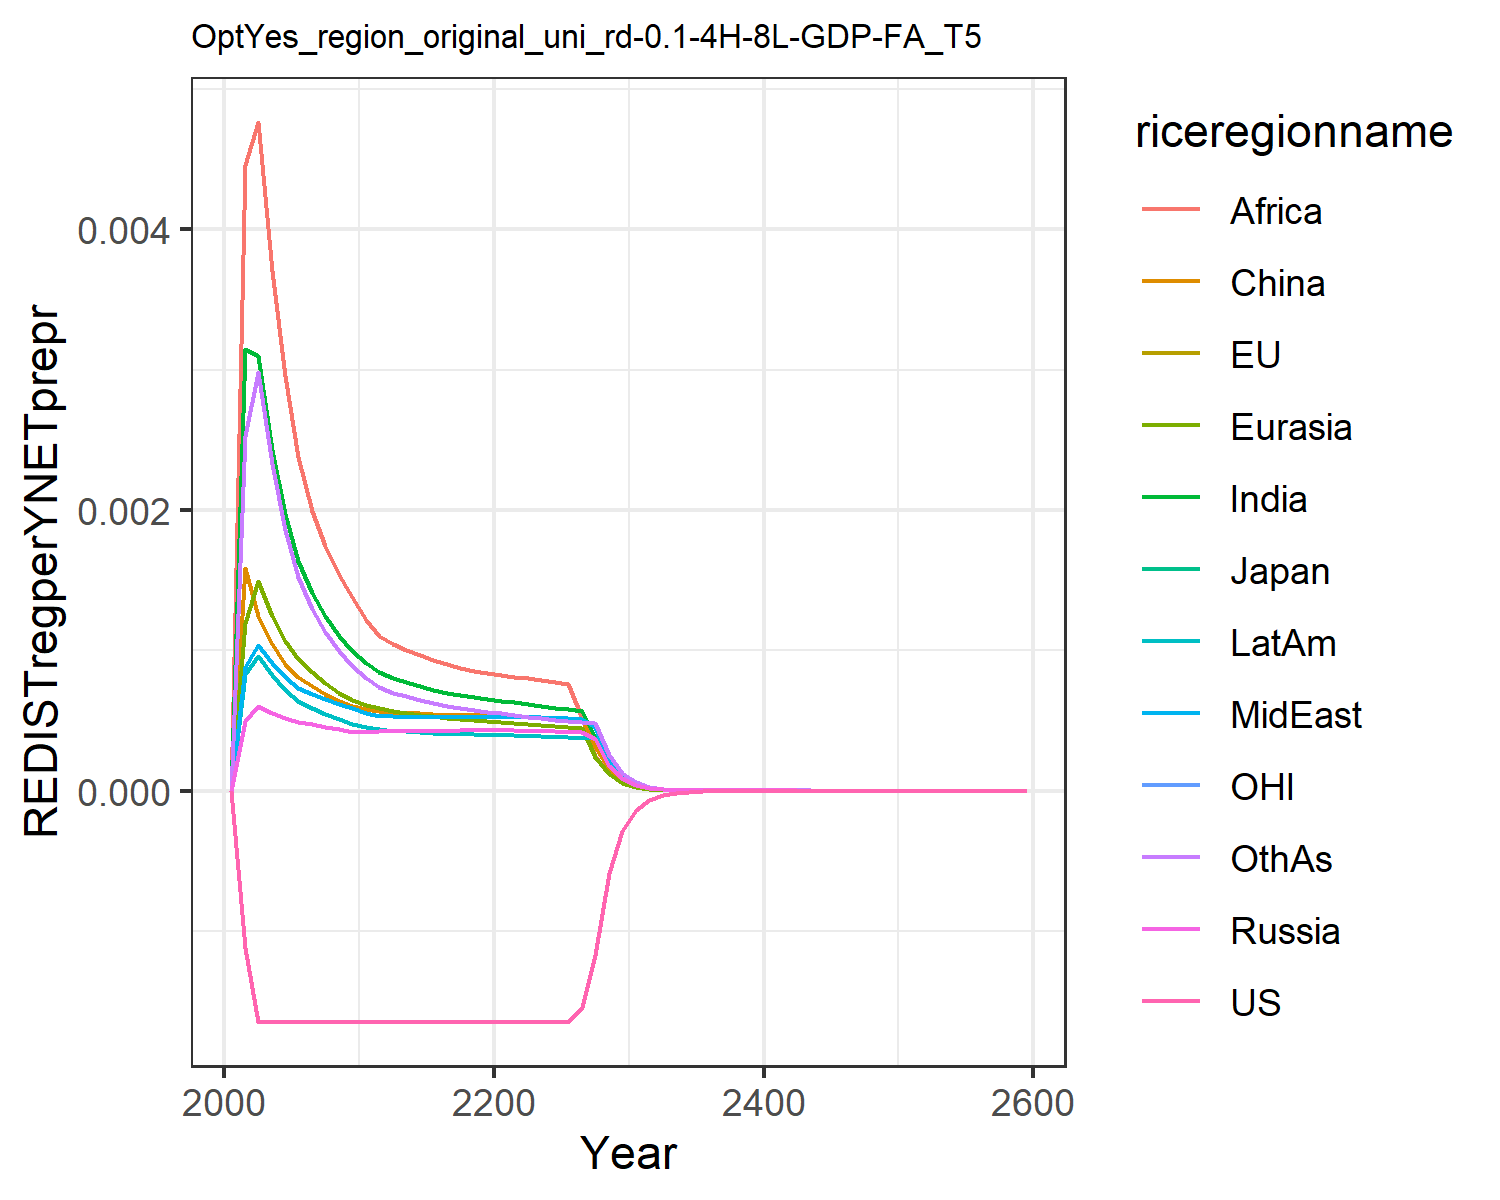

The table this chart was drawn from, first rows:
0.0, 0.0, 0.0, 0.0, 0.0, 0.0, 0.0, 0.0, 0.0, 0.0, 0.0, 0.0
-0.00112, -0.00112, -0.00112, 0.0004959, 0.001193, 0.001589, 0.003146, 0.000878, 0.004456, 0.0008269, -0.00112, 0.002524
-0.001647, -0.001647, -0.001647, 0.0006027, 0.001491, 0.001243, 0.003097, 0.001037, 0.004763, 0.0009616, -0.001647, 0.002981
-0.001647, -0.001647, -0.001648, 0.0005501, 0.001242, 0.001046, 0.002429, 0.0009088, 0.003699, 0.0008236, -0.001647, 0.002325
-0.001647, -0.001648, -0.001648, 0.0005142, 0.001063, 0.0009051, 0.001971, 0.0008113, 0.002955, 0.0007153, -0.001647, 0.001859
-0.001648, -0.001648, -0.001648, 0.0004916, 0.0009363, 0.0008096, 0.001637, 0.000734, 0.002378, 0.000638, -0.001648, 0.001523
-0.001648, -0.001648, -0.001648, 0.0004735, 0.0008436, 0.0007467, 0.001409, 0.0006852, 0.001993, 0.0005861, -0.001648, 0.001295
-0.001648, -0.001648, -0.001648, 0.0004535, 0.0007639, 0.000689, 0.00124, 0.0006489, 0.001741, 0.0005432, -0.001648, 0.00113
-0.001648, -0.001648, -0.001648, 0.0004356, 0.0006976, 0.0006404, 0.001104, 0.0006169, 0.001539, 0.0005063, -0.001648, 0.0009976
-0.001648, -0.001648, -0.001648, 0.0004194, 0.0006416, 0.000599, 0.000992, 0.0005885, 0.001376, 0.0004745, -0.001648, 0.0008904
-0.001648, -0.001648, -0.001648, 0.0004193, 0.0006087, 0.0005782, 0.000906, 0.0005549, 0.001217, 0.0004507, -0.001648, 0.0008018
-0.001648, -0.001648, -0.001648, 0.0004265, 0.0005901, 0.0005696, 0.0008472, 0.0005329, 0.001103, 0.0004368, -0.001648, 0.0007395
-0.001648, -0.001648, -0.001648, 0.0004253, 0.0005694, 0.0005556, 0.0008029, 0.0005287, 0.001041, 0.0004275, -0.001648, 0.0006959
-0.001648, -0.001648, -0.001648, 0.0004253, 0.0005544, 0.0005536, 0.0007721, 0.0005264, 0.001, 0.000421, -0.001648, 0.0006707
-0.001648, -0.001648, -0.001648, 0.0004256, 0.0005407, 0.0005492, 0.0007435, 0.0005246, 0.0009622, 0.0004152, -0.001648, 0.0006455
-0.001648, -0.001648, -0.001648, 0.0004263, 0.0005286, 0.0005447, 0.0007183, 0.0005234, 0.000928, 0.0004102, -0.001648, 0.0006227
-0.001648, -0.001648, -0.001648, 0.0004275, 0.0005184, 0.0005408, 0.0006966, 0.0005227, 0.0008985, 0.0004061, -0.001648, 0.0006027
-0.001648, -0.001648, -0.001648, 0.0004292, 0.00051, 0.0005379, 0.0006782, 0.0005227, 0.0008735, 0.0004028, -0.001648, 0.0005858
-0.001648, -0.001648, -0.001648, 0.0004313, 0.0005031, 0.0005361, 0.0006629, 0.0005233, 0.0008526, 0.0004005, -0.001648, 0.0005714
-0.001648, -0.001648, -0.001648, 0.0004338, 0.0004977, 0.0005354, 0.00065, 0.0005246, 0.0008353, 0.0003989, -0.001648, 0.0005593
-0.001648, -0.001648, -0.001648, 0.0004332, 0.0004917, 0.0005335, 0.0006403, 0.000527, 0.0008226, 0.0003981, -0.001648, 0.0005499
-0.001648, -0.001648, -0.001648, 0.0004298, 0.0004839, 0.0005294, 0.0006299, 0.0005276, 0.0008093, 0.0003961, -0.001648, 0.00054
-0.001648, -0.001648, -0.001648, 0.0004264, 0.0004751, 0.0005239, 0.0006158, 0.0005243, 0.0007991, 0.0003916, -0.001648, 0.0005274
-0.001648, -0.001648, -0.001648, 0.0004234, 0.0004672, 0.000519, 0.0006026, 0.0005207, 0.0007843, 0.0003871, -0.001648, 0.0005156
-0.001648, -0.001648, -0.001648, 0.0004208, 0.0004599, 0.0005147, 0.0005904, 0.0005171, 0.0007698, 0.0003829, -0.001648, 0.0005049
-0.001648, -0.001648, -0.001648, 0.0004185, 0.0004535, 0.0005109, 0.0005795, 0.0005137, 0.0007564, 0.000379, -0.001648, 0.0004953
-0.001542, -0.001542, -0.001542, 0.0004164, 0.0004477, 0.0005077, 0.0005697, 0.0005106, 0.0005185, 0.0003755, -0.001542, 0.0004868
-0.001174, -0.001174, -0.001174, 0.0003683, 0.0002387, 0.0003109, 0.0003848, 0.0004503, 0.0002492, 0.0003722, -0.001174, 0.0004792
-0.0005885, -0.0005885, -0.0005885, 0.0001778, 0.0001147, 0.0001498, 0.0001851, 0.0002173, 0.00012, 0.0001874, -0.0005885, 0.0002522
-0.0002864, -0.0002864, -0.0002864, 8.590044441722337e-5, 5.5201922598250986e-5, 7.229259623464045e-5, 8.911773771419006e-5, 0.000105, 5.7855367430921125e-5, 9.060869982944611e-5, -0.0002864, 0.0001217
-0.0001392, -0.0001392, -0.0001392, 4.1467073888375535e-5, 2.6551939839391323e-5, 3.484814063588485e-5, 4.2898809012268725e-5, 5.070662664834849e-5, 2.787939217552149e-5, 4.376693645075567e-5, -0.0001392, 5.87163908257955e-5
-6.765582652996715e-5, -6.765580987104386e-5, -6.76558063209525e-5, 2.0026818469788127e-5, 1.2781942081415474e-5, 1.6810639602692725e-5, 2.0667039468661982e-5, 2.449863188576366e-5, 1.3445053711559027e-5, 2.114827419333743e-5, -6.765582189872137e-5, 2.8344214557005726e-5
-3.2947359660243877e-5, -3.294735743370011e-5, -3.294735640906988e-5, 9.69602770845523e-6, 6.170074142605788e-6, 8.135155023410156e-6, 9.982606814662738e-6, 1.1862813751526147e-5, 6.500854424293075e-6, 1.0244993473770175e-5, -3.2947359893408106e-5, 1.3716408837489806e-5
-1.605232926274226e-5, -1.6052328891957114e-5, -1.6052328627941948e-5, 4.698795355449431e-6, 2.9820840837234718e-6, 3.9417820514225275e-6, 4.8275043455977595e-6, 5.749577653087081e-6, 3.146890465880464e-6, 4.96756105008646e-6, -1.6052329423942644e-5, 6.644802104729904e-6
-7.823133766080821e-6, -7.823133705324054e-6, -7.823133637761836e-6, 2.2788176346476616e-6, 1.4427388030214806e-6, 1.9119000496164066e-6, 2.3367980451144886e-6, 2.7887412522142208e-6, 1.5247814512376424e-6, 2.4103511557765257e-6, -7.823133822000215e-6, 3.2218294033183762e-6
-3.8133267791840664e-6, -3.8133267697304986e-6, -3.813326752629479e-6, 1.1058270897126257e-6, 6.986372446155365e-7, 9.281363590906934e-7, 1.1320751782246555e-6, 1.3534792978725168e-6, 7.394103977655498e-7, 1.1702162964688675e-6, -3.8133267955436036e-6, 1.5633005783819417e-6
-1.8590204833525825e-6, -1.8590204820653277e-6, -1.8590204777725658e-6, 5.369069150214123e-7, 3.3862520959784374e-7, 4.5090053894960667e-7, 5.488296646183955e-7, 6.572462049285574e-7, 3.588136787411664e-7, 5.684219931776398e-7, -1.8590204878124564e-6, 7.59029689838291e-7
-9.06365998153526e-7, -9.063659980396929e-7, -9.063659969693475e-7, 2.6085585102063833e-7, 1.6418102646276197e-7, 2.1919587662795584e-7, 2.6623858601348735e-7, 3.193070222166944e-7, 1.7423172235719363e-7, 2.762212386197916e-7, -9.063659993256087e-7, 3.687380790261089e-7
-4.419437977802213e-7, -4.4194379779266477e-7, -4.4194379752728876e-7, 1.2674770846965543e-7, 7.970768794060145e-8, 1.0663044041345938e-7, 1.292299271939104e-7, 1.5519276038981468e-7, 8.46562888504237e-8, 1.3427451450014864e-7, -4.41943798081589e-7, 1.792226938996719e-7
-2.155104349509313e-7, -2.1551043496215048e-7, -2.1551043489666806e-7, 6.166405825195612e-8, 3.8691833823796156e-8, 5.189574230006287e-8, 6.276433558411433e-8, 7.545858471493378e-8, 4.114940602921273e-8, 6.529803025617297e-8, -2.1551043502730894e-7, 8.715231415284927e-8
-1.0510308798669806e-7, -1.0510308799111166e-7, -1.0510308797501916e-7, 2.995915317717757e-8, 1.8842231756497406e-8, 2.5269155942874715e-8, 3.0487026417551934e-8, 3.669988203776597e-8, 2.0022436601437106e-8, 3.1777001430962414e-8, -1.0510308800585718e-7, 4.23974155855449e-8
-3.5685709042041195e-7, -3.568570904303045e-7, -3.568570904028692e-7, 1.0148411450641138e-7, 6.352564721161599e-8, 8.56987349570401e-8, 1.0319361408347406e-7, 1.243464655791967e-7, 6.778954681080022e-8, 1.0761128471155334e-7, -3.5685709045361067e-7, 1.4367540113754597e-7
-1.7402645158696405e-7, -1.740264516071847e-7, -1.740264515605621e-7, 4.9375573231870774e-8, 3.0875278505066264e-8, 4.1758095216698645e-8, 5.017202929609845e-8, 6.051219144939416e-8, 3.299007444775841e-8, 5.236916560947029e-8, -1.7402645164412914e-7, 6.993897775041247e-8
-8.486893886902682e-8, -8.486893887465774e-8, -8.486893886330883e-8, 2.4028487015541898e-8, 1.5011294319912084e-8, 2.035410698933394e-8, 2.4401131217334943e-8, 2.9454810729140106e-8, 1.60598800782912e-8, 2.5490854912360234e-8, -8.486893888309367e-8, 3.405513871140227e-8
-4.1389825532726466e-8, -4.1389825534241913e-8, -4.1389825531485715e-8, 1.1695823156789363e-8, 7.300560968351083e-9, 9.924166540204045e-9, 1.187090190916395e-8, 1.4340458890790514e-8, 7.820344069739305e-9, 1.241008848351692e-8, -4.1389825536173685e-8, 1.658670968206553e-8
-2.0185918976427166e-8, -2.0185918976825437e-8, -2.0185918976157406e-8, 5.693983515220528e-9, 3.5515017189182577e-9, 4.8400926180609034e-9, 5.776574712658486e-9, 6.983191411653767e-9, 3.809092759689064e-9, 6.042809058329949e-9, -2.0185918977269024e-8, 8.080551930092798e-9
-9.844927365554417e-9, -9.844927365657279e-9, -9.844927365495646e-9, 2.772519082012493e-9, 1.7281193617889794e-9, 2.361126711302848e-9, 2.811633686382053e-9, 3.4011087680377383e-9, 1.8557445987149783e-9, 2.94285602786004e-9, -9.84492736575941e-9, 3.937450474960326e-9
-4.801585368461874e-9, -4.8015853684880905e-9, -4.801585368449042e-9, 1.3502012756172307e-9, 8.410673036164003e-10, 1.1520742174624147e-9, 1.3687957022513463e-9, 1.6567433012271278e-9, 9.042860180143326e-10, 1.4333712743052146e-9, -4.801585368511664e-9, 1.9189938722536857e-9
-2.3418773058367342e-9, -2.341877305843347e-9, -2.341877305833926e-9, 6.576299111933377e-10, 4.0942422619098826e-10, 5.622478138950627e-10, 6.665012842471107e-10, 8.071444616854076e-10, 4.4073281606079055e-10, 6.982355721650626e-10, -2.341877305848802e-9, 9.354239485457657e-10
-1.1422213062036892e-9, -1.1422213062053435e-9, -1.1422213062030727e-9, 3.203448738745466e-10, 1.9933957115684588e-10, 2.744434172098525e-10, 3.2459187151290137e-10, 3.932806416972631e-10, 2.148418315446026e-10, 3.401680289872229e-10, -1.1422213062066085e-9, 4.560501551268586e-10
-5.571118320365022e-10, -5.571118320369132e-10, -5.571118320363665e-10, 1.560636898169117e-10, 9.706954240087087e-11, 1.3398248063056606e-10, 1.5810340897180534e-10, 1.916477130160108e-10, 1.0474394678719465e-10, 1.657404295932919e-10, -5.571118320372072e-10, 2.223716894579123e-10
-2.717314802455747e-10, -2.717314802456763e-10, -2.7173148024554477e-10, 7.603771551973497e-11, 4.727537498742404e-11, 6.541940099473805e-11, 7.70202929868366e-11, 9.340057723072226e-11, 5.1073913402088555e-11, 8.076115983937475e-11, -2.717314802457448e-10, 1.0844345246669556e-10
-1.325386297842891e-10, -1.325386297843141e-10, -1.3253862978428245e-10, 3.7050583568365264e-11, 2.302731344945445e-11, 3.194643181239793e-11, 3.752524140946047e-11, 4.552352676707235e-11, 2.4907124782487577e-11, 3.935608285933093e-11, -1.3253862978433006e-10, 5.289064942201687e-11
-6.464716796607026e-11, -6.464716796607639e-11, -6.464716796606879e-11, 1.8054937217165392e-11, 1.121765894114728e-11, 1.5602346296007623e-11, 1.828482784391929e-11, 2.2190070400469643e-11, 1.2147783904762397e-11, 1.9180190572403008e-11, -6.464716796608013e-11, 2.57989175630374e-11
-3.153266251686743e-11, -3.153266251686892e-11, -3.1532662516867094e-11, 8.798899789158098e-12, 5.4652093253690505e-12, 7.62086563232255e-12, 8.91050877963132e-12, 1.08171866047163e-11, 5.925360739193931e-12, 9.348082884223008e-12, -3.1532662516869795e-11, 1.2585395292284712e-11
-1.538068009687173e-11, -1.5380680096872092e-11, -1.538068009687166e-11, 4.28833879799928e-12, 2.6628850977126244e-12, 3.722726329429746e-12, 4.342642235602737e-12, 5.2735079780957936e-12, 2.8904972947537264e-12, 4.556359079981017e-12, -1.5380680096872302e-11, 6.140040303814487e-12
-7.502290553569188e-12, -7.502290553569277e-12, -7.502290553569172e-12, 2.090139719891319e-12, 1.2975826035058442e-12, 1.8186803044928328e-12, 2.1166138592077824e-12, 2.5710566414310965e-12, 1.4101540598124077e-12, 2.22093850953774e-12, -7.502290553569325e-12, 2.9957884684038663e-12
-3.659446343461614e-12, -3.659446343461636e-12, -3.659446343461611e-12, 1.0187896482347882e-12, 6.323403207798431e-13, 8.885594717334868e-13, 1.0317197767406478e-12, 1.2535678119859784e-12, 6.880077935471746e-13, 1.0826199749092362e-12, -3.6594463434616474e-12, 1.4617851632273587e-12
-1.7850064973954834e-12, -1.7850064973954886e-12, -1.7850064973954826e-12, 4.966088130247496e-13, 3.0817449403776824e-13, 4.341585178409852e-13, 5.029343120239762e-13, 6.112316476283371e-13, 3.3569887166148403e-13, 5.27757462236913e-13, -1.785006497395491e-12, 7.133220781126639e-13
-8.706967227925207e-13, -8.706967227925217e-13, -8.706967227925202e-13, 2.420822578985425e-13, 1.5019984258918642e-13, 2.1214801481850042e-13, 2.451812960998561e-13, 2.9804616884735966e-13, 1.6380734604394273e-13, 2.572821866319721e-13, -8.706967227925223e-13, 3.4810880012592763e-13
